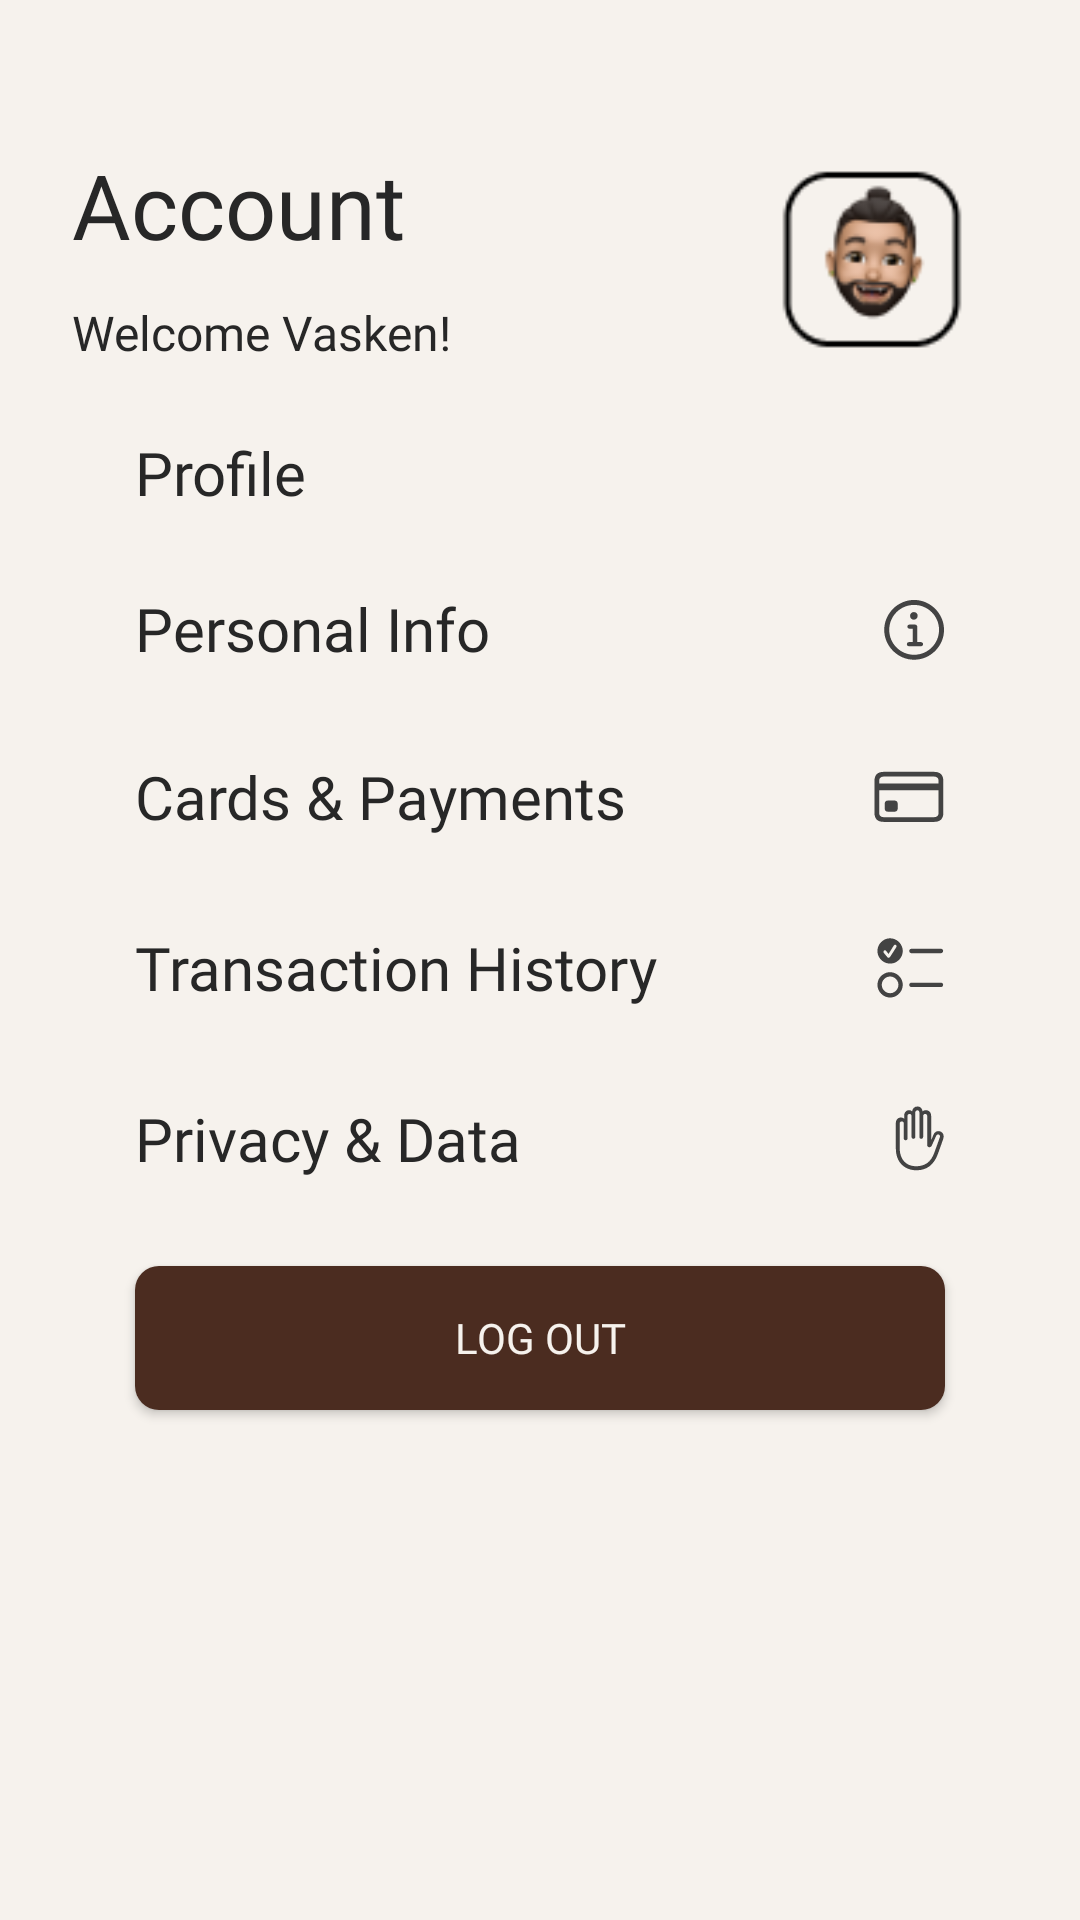

Reconstruct the res/layout file that produces this screen, plus the resources it refers to.
<!-- AndroidManifest.xml: application theme Base.Theme.Duan1ne -->
<!-- res/layout/fragment_user1.xml -->
<?xml version="1.0" encoding="utf-8"?>
<androidx.constraintlayout.widget.ConstraintLayout xmlns:android="http://schemas.android.com/apk/res/android"
    xmlns:app="http://schemas.android.com/apk/res-auto"
    xmlns:tools="http://schemas.android.com/tools"
    android:layout_width="match_parent"
    android:layout_height="match_parent"
    android:background="#f6f2ed">


    <TextView
        android:id="@+id/textView11"
        android:layout_width="wrap_content"
        android:layout_height="wrap_content"
        android:layout_marginStart="24dp"
        android:layout_marginTop="48dp"
        android:fontFamily="@font/poppins_bold"
        android:text="Account"
        android:textColor="@color/Black"
        android:textSize="30sp"
        app:layout_constraintStart_toStartOf="parent"
        app:layout_constraintTop_toTopOf="parent"
        tools:ignore="HardcodedText" />

    <TextView
        android:id="@+id/textView13"
        android:layout_width="wrap_content"
        android:layout_height="wrap_content"
        android:layout_marginStart="24dp"
        android:layout_marginTop="100dp"
        android:fontFamily="@font/poppins_regular"
        android:text="Welcome Vasken!"
        android:textColor="@color/Black"
        android:textSize="16sp"
        app:layout_constraintStart_toStartOf="parent"
        app:layout_constraintTop_toTopOf="parent"
        tools:ignore="HardcodedText" />

    <androidx.constraintlayout.widget.ConstraintLayout
        android:id="@+id/lyInfo"
        android:layout_width="match_parent"
        android:layout_height="45dp"
        android:layout_marginHorizontal="45dp"
        android:layout_marginTop="16dp"
        android:orientation="horizontal"
        app:layout_constraintEnd_toEndOf="parent"
        app:layout_constraintHorizontal_bias="0.494"
        app:layout_constraintStart_toStartOf="parent"
        android:gravity="center_vertical"
        app:layout_constraintTop_toBottomOf="@+id/textView14">

        <TextView
            android:layout_width="wrap_content"
            android:layout_height="wrap_content"
            android:fontFamily="@font/poppins_regular"
            android:text="Personal Info"
            android:textColor="@color/Black"
            android:textSize="20sp"
            app:layout_constraintBottom_toBottomOf="parent"
            app:layout_constraintStart_toStartOf="parent"
            app:layout_constraintTop_toTopOf="parent"
            tools:ignore="HardcodedText" />

        <ImageView
            android:id="@+id/imageView7"
            android:layout_width="wrap_content"
            android:layout_height="wrap_content"
            app:layout_constraintBottom_toBottomOf="parent"
            app:layout_constraintEnd_toEndOf="parent"
            app:layout_constraintTop_toTopOf="parent"
            app:srcCompat="@drawable/ic_info"
            tools:ignore="ContentDescription" />

    </androidx.constraintlayout.widget.ConstraintLayout>

    <androidx.constraintlayout.widget.ConstraintLayout
        android:id="@+id/constraintLayout4"
        android:layout_width="match_parent"
        android:layout_height="45dp"
        android:layout_marginHorizontal="45dp"
        android:layout_marginTop="72dp"
        android:gravity="center_vertical"
        android:orientation="horizontal"
        app:layout_constraintEnd_toEndOf="parent"
        app:layout_constraintHorizontal_bias="0.494"
        app:layout_constraintStart_toStartOf="parent"
        app:layout_constraintTop_toBottomOf="@+id/textView14">

        <TextView
            android:layout_width="wrap_content"
            android:layout_height="wrap_content"
            android:fontFamily="@font/poppins_regular"
            android:text="Cards &amp; Payments"
            android:textColor="@color/Black"
            android:textSize="20sp"
            app:layout_constraintBottom_toBottomOf="parent"
            app:layout_constraintStart_toStartOf="parent"
            app:layout_constraintTop_toTopOf="parent"
            tools:ignore="HardcodedText" />

        <ImageView
            android:layout_width="wrap_content"
            android:layout_height="wrap_content"
            app:layout_constraintBottom_toBottomOf="parent"
            app:layout_constraintEnd_toEndOf="parent"
            app:layout_constraintTop_toTopOf="parent"
            app:srcCompat="@drawable/ic_cards"
            tools:ignore="ContentDescription" />

    </androidx.constraintlayout.widget.ConstraintLayout>

    <TextView
        android:id="@+id/textView14"
        android:layout_width="wrap_content"
        android:layout_height="wrap_content"
        android:layout_marginStart="45dp"
        android:layout_marginTop="144dp"
        android:fontFamily="@font/poppins_bold"
        android:text="Profile"
        android:textColor="@color/Black"
        android:textSize="20sp"
        app:layout_constraintEnd_toEndOf="parent"
        app:layout_constraintHorizontal_bias="0.0"
        app:layout_constraintStart_toStartOf="parent"
        app:layout_constraintTop_toTopOf="parent"
        tools:ignore="HardcodedText" />

    <ImageView
        android:id="@+id/imageView6"
        android:layout_width="88dp"
        android:layout_height="77dp"
        android:layout_marginTop="48dp"
        app:layout_constraintEnd_toEndOf="parent"
        app:layout_constraintHorizontal_bias="0.816"
        app:layout_constraintStart_toEndOf="@+id/textView11"
        app:layout_constraintTop_toTopOf="parent"
        app:srcCompat="@drawable/avatar"
        tools:ignore="ContentDescription" />

    <androidx.constraintlayout.widget.ConstraintLayout
        android:id="@+id/constraintLayout3"
        android:layout_width="match_parent"
        android:layout_height="45dp"
        android:layout_marginHorizontal="45dp"
        android:layout_marginTop="12dp"
        android:gravity="center_vertical"
        android:orientation="horizontal"
        app:layout_constraintTop_toBottomOf="@+id/constraintLayout5"
        tools:ignore="MissingConstraints"
        tools:layout_editor_absoluteX="44dp">



        <TextView
            android:layout_width="wrap_content"
            android:layout_height="wrap_content"
            android:fontFamily="@font/poppins_regular"
            android:text="Privacy &amp; Data"
            android:textColor="@color/Black"
            android:textSize="20sp"
            app:layout_constraintBottom_toBottomOf="parent"
            app:layout_constraintStart_toStartOf="parent"
            app:layout_constraintTop_toTopOf="parent"
            tools:ignore="HardcodedText" />

        <ImageView
            android:layout_width="wrap_content"
            android:layout_height="wrap_content"
            app:layout_constraintBottom_toBottomOf="parent"
            app:layout_constraintEnd_toEndOf="parent"
            app:layout_constraintTop_toTopOf="parent"
            app:srcCompat="@drawable/ic_pridata"
            tools:ignore="ContentDescription" />

    </androidx.constraintlayout.widget.ConstraintLayout>

    <androidx.constraintlayout.widget.ConstraintLayout
        android:id="@+id/constraintLayout5"
        android:layout_width="match_parent"
        android:layout_height="45dp"
        android:layout_marginHorizontal="45dp"
        android:layout_marginTop="12dp"
        android:gravity="center_vertical"
        android:orientation="horizontal"
        app:layout_constraintTop_toBottomOf="@+id/constraintLayout4"
        tools:ignore="MissingConstraints"
        tools:layout_editor_absoluteX="45dp">

        <TextView
            android:layout_width="wrap_content"
            android:layout_height="wrap_content"
            android:fontFamily="@font/poppins_regular"
            android:text="Transaction History"
            android:textColor="@color/Black"
            android:textSize="20sp"
            app:layout_constraintBottom_toBottomOf="parent"
            app:layout_constraintStart_toStartOf="parent"
            app:layout_constraintTop_toTopOf="parent"
            tools:ignore="HardcodedText" />

        <ImageView
            android:layout_width="wrap_content"
            android:layout_height="wrap_content"
            app:layout_constraintBottom_toBottomOf="parent"
            app:layout_constraintEnd_toEndOf="parent"
            app:layout_constraintTop_toTopOf="parent"
            app:srcCompat="@drawable/ic_transaction"
            tools:ignore="ContentDescription" />

    </androidx.constraintlayout.widget.ConstraintLayout>

    <Button
        android:id="@+id/btnLogout"
        android:layout_width="match_parent"
        android:layout_height="wrap_content"
        android:layout_marginTop="20dp"
        android:text="Log out"
        android:layout_marginHorizontal="45dp"
        android:background="@drawable/shape_rounded_button"
        app:layout_constraintEnd_toEndOf="parent"
        android:fontFamily="@font/poppins_medium"
        android:textSize="14sp"
        android:textColor="#F6F2ED"
        app:layout_constraintHorizontal_bias="0.501"
        app:layout_constraintStart_toStartOf="parent"
        app:layout_constraintTop_toBottomOf="@+id/constraintLayout3"
        tools:ignore="HardcodedText" />
</androidx.constraintlayout.widget.ConstraintLayout>
<!-- resources referenced by this layout -->
<resources>
  <color name="Black">#272727</color>
  <!-- drawable avatar: png bitmap (drawable, 4330 bytes) -->
  <!-- drawable ic_cards (drawable) -->
  <vector xmlns:android="http://schemas.android.com/apk/res/android"
      android:width="24dp"
      android:height="18dp"
      android:viewportWidth="24"
      android:viewportHeight="18">
    <path
        android:pathData="M4.875,13.881C4.589,13.881 4.357,13.793 4.182,13.617C4.006,13.441 3.918,13.217 3.918,12.943V11.137C3.918,10.857 4.006,10.632 4.182,10.463C4.357,10.287 4.589,10.199 4.875,10.199H7.268C7.554,10.199 7.785,10.287 7.961,10.463C8.137,10.632 8.225,10.857 8.225,11.137V12.943C8.225,13.217 8.137,13.441 7.961,13.617C7.785,13.793 7.554,13.881 7.268,13.881H4.875ZM1.281,6.723V4.506H22.658V6.723H1.281ZM3.557,17.299C2.535,17.299 1.766,17.045 1.252,16.537C0.744,16.036 0.49,15.284 0.49,14.281V3.646C0.49,2.637 0.744,1.882 1.252,1.381C1.766,0.873 2.535,0.619 3.557,0.619H20.373C21.395,0.619 22.16,0.873 22.668,1.381C23.182,1.889 23.44,2.644 23.44,3.646V14.281C23.44,15.284 23.182,16.036 22.668,16.537C22.16,17.045 21.395,17.299 20.373,17.299H3.557ZM3.576,15.727H20.354C20.835,15.727 21.206,15.6 21.467,15.346C21.734,15.085 21.867,14.701 21.867,14.193V3.734C21.867,3.227 21.734,2.842 21.467,2.582C21.206,2.322 20.835,2.191 20.354,2.191H3.576C3.088,2.191 2.714,2.322 2.453,2.582C2.193,2.842 2.063,3.227 2.063,3.734V14.193C2.063,14.701 2.193,15.085 2.453,15.346C2.714,15.6 3.088,15.727 3.576,15.727Z"
        android:fillColor="#434343"/>
  </vector>
  <!-- drawable ic_info: vector/xml drawable (drawable, 2411 chars, omitted) -->
  <!-- drawable ic_pridata: vector/xml drawable (drawable, 2994 chars, omitted) -->
  <!-- drawable ic_transaction: vector/xml drawable (drawable, 2816 chars, omitted) -->
  <!-- drawable shape_rounded_button (drawable) -->
  <shape xmlns:android="http://schemas.android.com/apk/res/android"
      android:shape="rectangle">
      <corners android:radius="8dp" />
      <solid android:color="#4B2C20" />
  </shape>
  <style name="Base.Theme.Duan1ne" parent="Theme.AppCompat.DayNight.NoActionBar">
          
  
          <item name="android:navigationBarColor">#ffffff</item>
  
      </style>
</resources>
